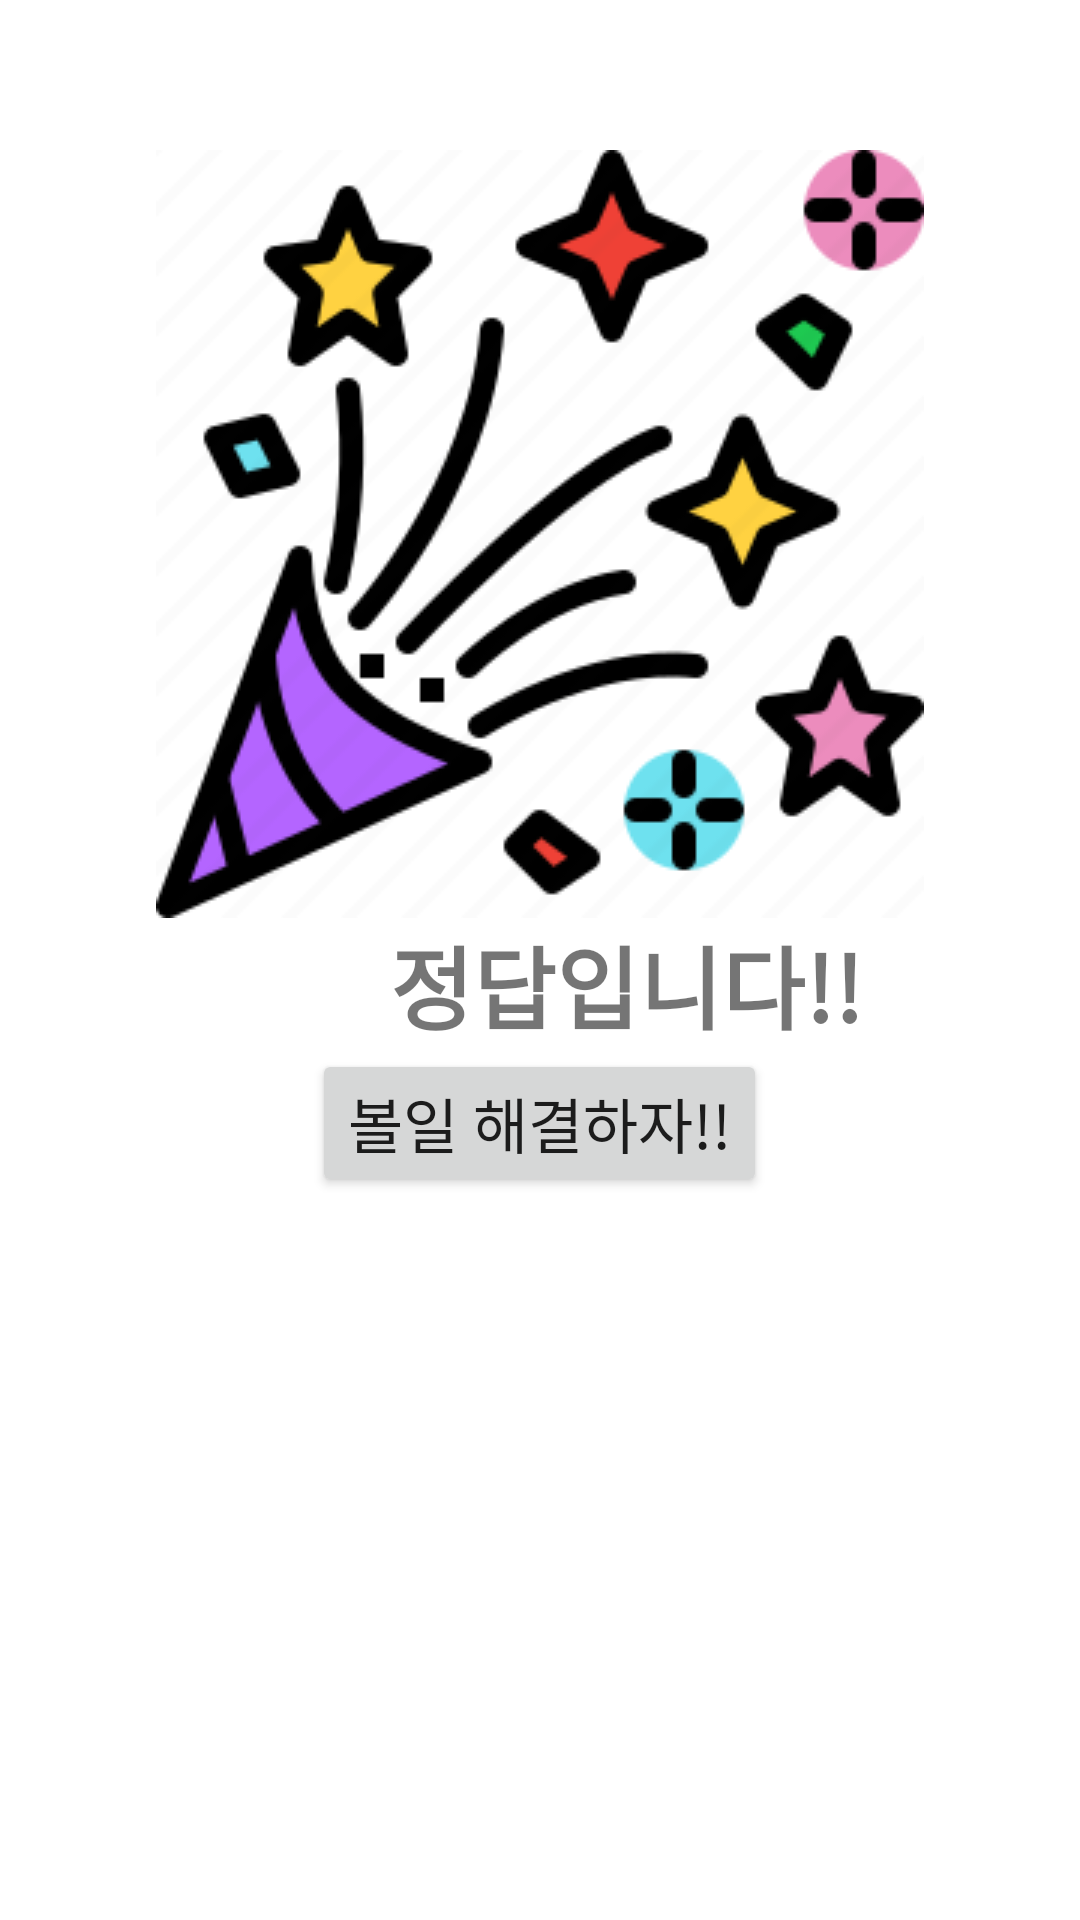

Reconstruct the res/layout file that produces this screen, plus the resources it refers to.
<!-- AndroidManifest.xml: application theme Theme.Graduation5 -->
<!-- res/layout/activity_last.xml -->
<?xml version="1.0" encoding="utf-8"?>
<LinearLayout xmlns:android="http://schemas.android.com/apk/res/android"
    xmlns:app="http://schemas.android.com/apk/res-auto"
    xmlns:tools="http://schemas.android.com/tools"
    android:orientation="vertical"
    android:layout_width="match_parent"
    android:layout_height="match_parent"
    tools:context=".Last">

    <ImageView
        android:id="@+id/imageView3"
        android:layout_width="wrap_content"
        android:layout_height="wrap_content"
        android:paddingTop="50dp"
        android:layout_gravity="center"
        app:srcCompat="@drawable/birthday"
        tools:layout_editor_absoluteX="77dp"
        tools:layout_editor_absoluteY="16dp" />

    <TextView
        android:id="@+id/textView4"
        android:layout_width="match_parent"
        android:layout_height="wrap_content"
        android:layout_gravity="center"
        android:paddingLeft="130dp"
        android:text="정답입니다!!"
        android:textSize="30sp"
        android:textStyle="bold" />

    <Button
        android:id="@+id/button"
        android:layout_width="wrap_content"
        android:layout_height="wrap_content"
        android:layout_gravity="center"
        android:textSize="20dp"
        android:text="볼일 해결하자!!"
        android:onClick="Click"
        app:layout_constraintBottom_toBottomOf="parent"
        app:layout_constraintEnd_toEndOf="parent"
        app:layout_constraintStart_toStartOf="parent"
        app:layout_constraintTop_toTopOf="parent" />
</LinearLayout>
<!-- resources referenced by this layout -->
<resources>
  <!-- drawable birthday: png bitmap (drawable-v24, 17681 bytes) -->
  <style name="Theme.Graduation5" parent="Theme.MaterialComponents.DayNight.DarkActionBar">
          
          <item name="colorPrimary">@color/purple_500</item>
          <item name="colorPrimaryVariant">@color/purple_700</item>
          <item name="colorOnPrimary">@color/white</item>
          
          <item name="colorSecondary">@color/teal_200</item>
          <item name="colorSecondaryVariant">@color/teal_700</item>
          <item name="colorOnSecondary">@color/black</item>
          
          <item name="android:statusBarColor" tools:targetApi="l">?attr/colorPrimaryVariant</item>
          
      </style>
  <!-- not gathered from this repository: default colours our renderer supplied (Android Studio template values) -->
  <color name="purple_500">#FF6200EE</color>
  <color name="purple_700">#FF3700B3</color>
  <color name="teal_200">#FF03DAC5</color>
  <color name="teal_700">#FF018786</color>
  <color name="black">#FF000000</color>
  <color name="white">#FFFFFFFF</color>
</resources>
